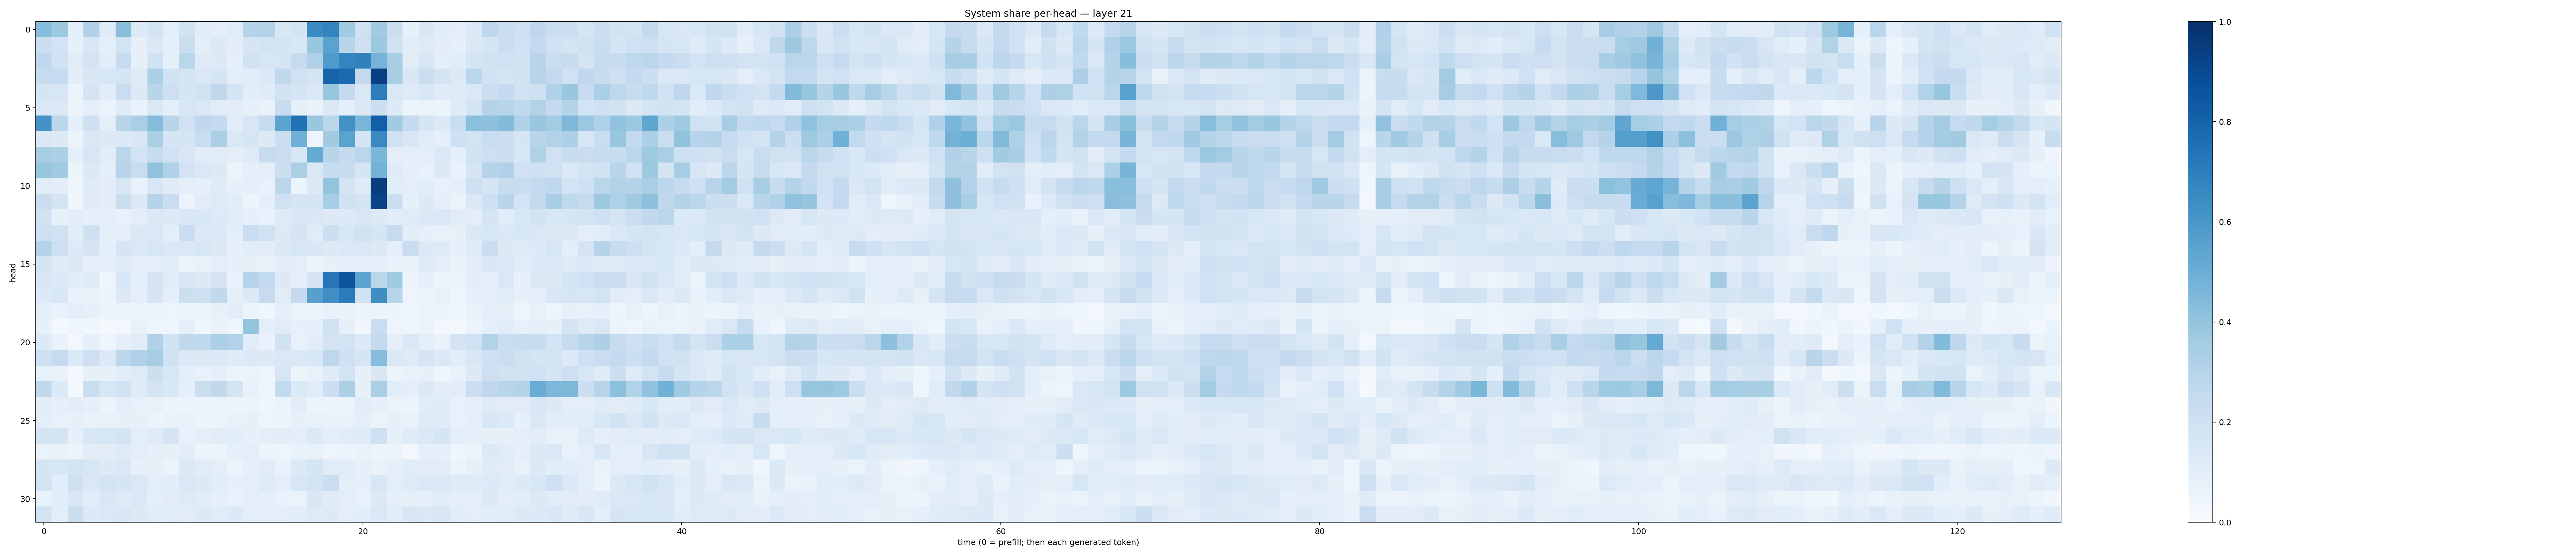

The data file committed next to this chart (first rows):
0.43067932, 0.3756875, 0.08732859, 0.32029513, 0.11960851, 0.42356715, 0.13044517, 0.18580477, 0.094826505, 0.18958603, 0.10449281, 0.10055511, 0.115762815, 0.29932496, 0.3069692, 0.15548299, 0.17427626, 0.6511592, 0.6727555, 0.35990906, 0.20309165, 0.3662924, 0.2189658, 0.083180346
0.2255, 0.1814, 0.08306, 0.1549, 0.08789, 0.187, 0.07972, 0.142, 0.08817, 0.2237, 0.09957, 0.1256, 0.1024, 0.1653, 0.1825, 0.1736, 0.1545, 0.3836, 0.5471, 0.2909, 0.2073, 0.3772, 0.202, 0.1119
0.2668, 0.194, 0.1103, 0.175, 0.108, 0.2479, 0.0819, 0.1997, 0.08814, 0.2875, 0.1229, 0.1313, 0.08636, 0.1923, 0.164, 0.1646, 0.2457, 0.3182, 0.584, 0.6722, 0.6865, 0.4754, 0.3433, 0.1115
0.2352, 0.2461, 0.1027, 0.1504, 0.1598, 0.1705, 0.1214, 0.3352, 0.1942, 0.1662, 0.1412, 0.1676, 0.09651, 0.1073, 0.1362, 0.2617, 0.1975, 0.1695, 0.8007, 0.7768, 0.2531, 0.9378, 0.3437, 0.1497
0.1671, 0.1613, 0.05103, 0.1749, 0.1025, 0.2293, 0.1301, 0.292, 0.2121, 0.171, 0.1942, 0.2731, 0.1773, 0.1059, 0.1206, 0.1892, 0.1769, 0.1385, 0.3928, 0.2523, 0.1447, 0.6974, 0.1484, 0.1233
0.1418, 0.137, 0.0577, 0.09325, 0.06547, 0.1196, 0.06799, 0.1468, 0.09508, 0.1599, 0.1432, 0.117, 0.1112, 0.08242, 0.07006, 0.2346, 0.0789, 0.06841, 0.14, 0.09133, 0.1389, 0.2156, 0.1327, 0.06239
0.6182, 0.2807, 0.08804, 0.2058, 0.0921, 0.2902, 0.3393, 0.4362, 0.2898, 0.1962, 0.2682, 0.2575, 0.107, 0.1599, 0.2424, 0.5449, 0.7494, 0.3877, 0.288, 0.6288, 0.4617, 0.8194, 0.3664, 0.2538
0.146, 0.1288, 0.05238, 0.1482, 0.131, 0.1379, 0.1521, 0.3368, 0.1653, 0.1679, 0.2313, 0.3358, 0.1442, 0.1695, 0.1328, 0.2254, 0.4885, 0.04906, 0.3608, 0.5482, 0.1718, 0.6549, 0.1996, 0.1491
0.343, 0.326, 0.09302, 0.1564, 0.1017, 0.289, 0.1874, 0.2395, 0.188, 0.1504, 0.1094, 0.1167, 0.09839, 0.1219, 0.2457, 0.2305, 0.1528, 0.516, 0.292, 0.2534, 0.2844, 0.4579, 0.0985, 0.09458
0.3909, 0.3636, 0.05183, 0.1391, 0.09354, 0.293, 0.2299, 0.4077, 0.3185, 0.1808, 0.1417, 0.1266, 0.05954, 0.08921, 0.09612, 0.218, 0.3324, 0.1423, 0.2359, 0.2421, 0.167, 0.4779, 0.1187, 0.09128
0.116, 0.1042, 0.04389, 0.1204, 0.1037, 0.1603, 0.06961, 0.1612, 0.1197, 0.09137, 0.08373, 0.1181, 0.08592, 0.09146, 0.07513, 0.2809, 0.06236, 0.1311, 0.4001, 0.1781, 0.1205, 0.948, 0.1168, 0.09787
0.2277, 0.1789, 0.03266, 0.1189, 0.1022, 0.2205, 0.1295, 0.3067, 0.2269, 0.05784, 0.1117, 0.1215, 0.1087, 0.05899, 0.1013, 0.2019, 0.1705, 0.1656, 0.3471, 0.1991, 0.1751, 0.9233, 0.2227, 0.08442
0.1912, 0.08314, 0.1051, 0.09044, 0.09273, 0.07663, 0.09703, 0.1372, 0.1298, 0.1543, 0.1547, 0.1338, 0.1157, 0.08715, 0.07649, 0.123, 0.1519, 0.1454, 0.1258, 0.1362, 0.152, 0.1297, 0.1082, 0.1191
0.2124, 0.1977, 0.1038, 0.2045, 0.09337, 0.09869, 0.1394, 0.1475, 0.09908, 0.228, 0.1384, 0.139, 0.0996, 0.2341, 0.1964, 0.1273, 0.1718, 0.1148, 0.2169, 0.1587, 0.1981, 0.1676, 0.2467, 0.1051
0.2987, 0.2122, 0.1252, 0.1668, 0.08843, 0.1716, 0.145, 0.1597, 0.1453, 0.142, 0.1621, 0.1315, 0.08423, 0.1089, 0.1045, 0.1382, 0.1576, 0.1489, 0.1295, 0.1456, 0.1415, 0.1309, 0.08934, 0.2338
0.1711, 0.1201, 0.1325, 0.08175, 0.09041, 0.1244, 0.09721, 0.09644, 0.1077, 0.06531, 0.07612, 0.097, 0.08326, 0.08541, 0.0705, 0.1043, 0.09527, 0.06125, 0.08091, 0.09279, 0.1015, 0.09334, 0.07209, 0.06993
0.1501, 0.1406, 0.1033, 0.1204, 0.04553, 0.1551, 0.08763, 0.1796, 0.1146, 0.1572, 0.1265, 0.1758, 0.07276, 0.2978, 0.2601, 0.1322, 0.09857, 0.1666, 0.7303, 0.8584, 0.5463, 0.2837, 0.3681, 0.05644
0.1338, 0.1544, 0.06677, 0.07418, 0.05499, 0.1293, 0.0889, 0.1695, 0.0913, 0.218, 0.2142, 0.2636, 0.09342, 0.1362, 0.2434, 0.1104, 0.251, 0.5603, 0.6355, 0.7081, 0.1916, 0.6405, 0.2944, 0.04849
0.09029, 0.06822, 0.09906, 0.08141, 0.05714, 0.05822, 0.05148, 0.06044, 0.04849, 0.05779, 0.06385, 0.0797, 0.1045, 0.05391, 0.03643, 0.08705, 0.06407, 0.05517, 0.07045, 0.06742, 0.05695, 0.05809, 0.0519, 0.04455
0.08317, 0.02183, 0.04427, 0.03551, 0.01907, 0.02571, 0.07647, 0.04337, 0.04132, 0.09017, 0.04178, 0.06952, 0.04241, 0.401, 0.09434, 0.1116, 0.07837, 0.08666, 0.1972, 0.08132, 0.03385, 0.2266, 0.05035, 0.04408
0.1364, 0.06684, 0.03059, 0.09132, 0.04157, 0.08842, 0.1098, 0.3178, 0.1923, 0.2654, 0.2654, 0.3282, 0.314, 0.1144, 0.06969, 0.1977, 0.07271, 0.1046, 0.1821, 0.1812, 0.1331, 0.2509, 0.09964, 0.1431
0.2076, 0.2461, 0.1332, 0.2122, 0.1353, 0.2809, 0.3202, 0.349, 0.1966, 0.1351, 0.1318, 0.1332, 0.1192, 0.1356, 0.1281, 0.1476, 0.1479, 0.1533, 0.2759, 0.2081, 0.1647, 0.4307, 0.1479, 0.1214
0.07724, 0.07017, 0.02586, 0.08583, 0.07824, 0.1149, 0.1222, 0.2162, 0.1605, 0.09128, 0.07635, 0.09212, 0.05155, 0.06288, 0.04509, 0.1581, 0.06059, 0.07269, 0.1177, 0.1849, 0.08041, 0.1523, 0.05781, 0.07287
0.2709, 0.1354, 0.01582, 0.2308, 0.1563, 0.1916, 0.1182, 0.1724, 0.1559, 0.09116, 0.2205, 0.2654, 0.1794, 0.07329, 0.04482, 0.2594, 0.1362, 0.1145, 0.2164, 0.3347, 0.08189, 0.3389, 0.1078, 0.09839
0.1031, 0.08699, 0.1051, 0.09101, 0.06057, 0.09509, 0.07185, 0.07476, 0.05876, 0.05912, 0.05642, 0.05837, 0.05758, 0.05714, 0.0467, 0.06003, 0.1024, 0.05283, 0.05607, 0.06498, 0.1016, 0.08125, 0.06405, 0.06118
0.09585, 0.07464, 0.08144, 0.06835, 0.07327, 0.08383, 0.07925, 0.06165, 0.06836, 0.07139, 0.05446, 0.06068, 0.07673, 0.07817, 0.04712, 0.05987, 0.08379, 0.07661, 0.06704, 0.06909, 0.09341, 0.06531, 0.08196, 0.07319
0.1759, 0.1719, 0.08052, 0.1532, 0.1603, 0.1783, 0.1011, 0.1208, 0.1668, 0.07156, 0.09657, 0.1123, 0.1086, 0.08593, 0.0977, 0.1041, 0.1006, 0.1356, 0.09858, 0.1141, 0.1207, 0.205, 0.0845, 0.1194
0.06544, 0.06642, 0.06145, 0.1019, 0.1126, 0.122, 0.09458, 0.08035, 0.08455, 0.1035, 0.06082, 0.05314, 0.08856, 0.09774, 0.05727, 0.04829, 0.06801, 0.07706, 0.04982, 0.05252, 0.06797, 0.05966, 0.05092, 0.02505
0.1693, 0.1565, 0.177, 0.157, 0.1265, 0.141, 0.07987, 0.08385, 0.05895, 0.1345, 0.1132, 0.09937, 0.06011, 0.09205, 0.1119, 0.06713, 0.1349, 0.167, 0.1162, 0.115, 0.07946, 0.06818, 0.08858, 0.1164
0.1852, 0.1089, 0.2087, 0.1452, 0.1819, 0.17, 0.1475, 0.1009, 0.1069, 0.142, 0.1264, 0.1067, 0.09088, 0.0973, 0.1233, 0.09966, 0.1612, 0.1723, 0.2194, 0.1005, 0.09171, 0.1565, 0.09937, 0.1223
0.06797, 0.1071, 0.1503, 0.116, 0.1502, 0.1211, 0.1413, 0.09168, 0.1026, 0.1225, 0.1166, 0.08618, 0.07234, 0.09975, 0.09011, 0.06779, 0.06509, 0.1498, 0.1182, 0.09791, 0.07298, 0.1261, 0.09116, 0.08593
0.1847, 0.09823, 0.2256, 0.1365, 0.1458, 0.1486, 0.1322, 0.1041, 0.1144, 0.1118, 0.1348, 0.1161, 0.1338, 0.09893, 0.08796, 0.0945, 0.1085, 0.1242, 0.1326, 0.09921, 0.1059, 0.1407, 0.1024, 0.1522
